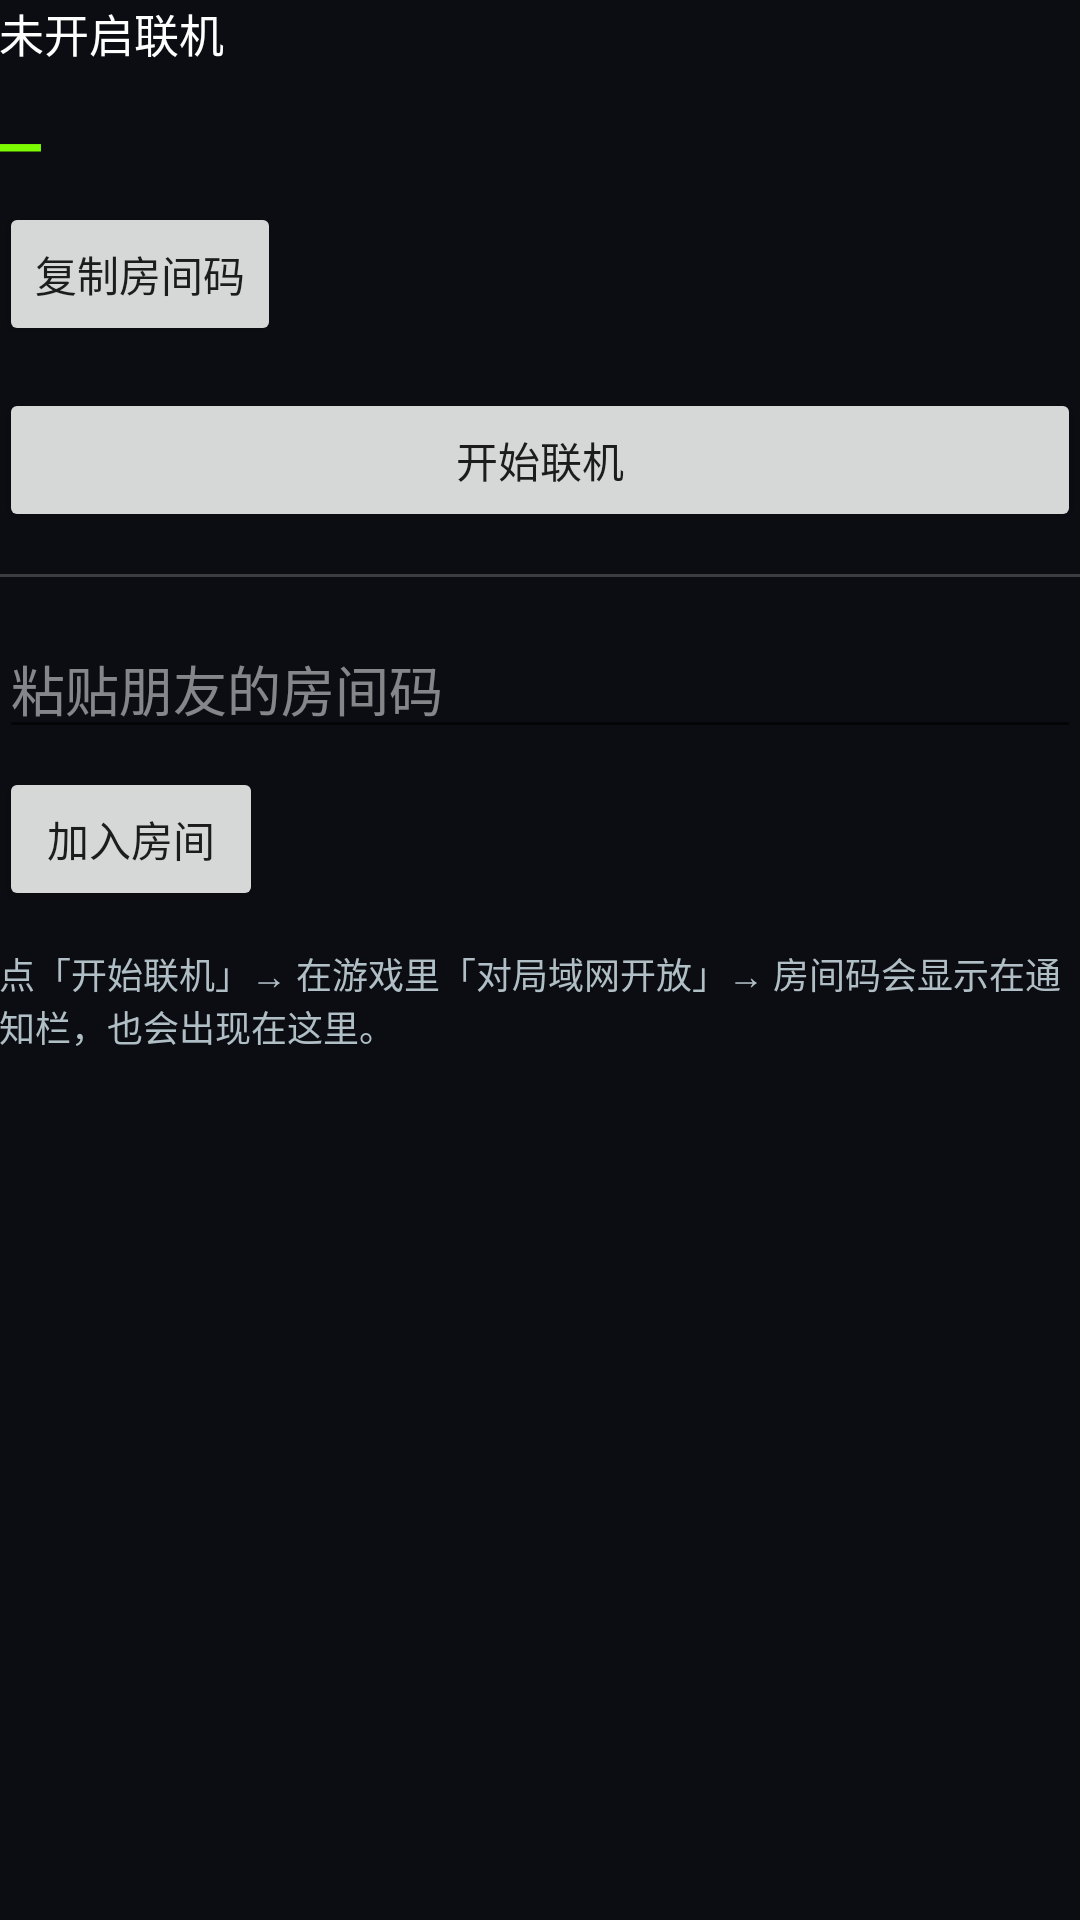

Android layout source for this screen:
<!-- AndroidManifest.xml: application theme Theme.qookix_launcher -->
<!-- res/layout/dialog_terracotta.xml -->
<?xml version="1.0" encoding="utf-8"?>
<LinearLayout xmlns:android="http://schemas.android.com/apk/res/android"
    android:layout_width="match_parent"
    android:layout_height="wrap_content"
    android:orientation="vertical"
    android:paddingHorizontal="@dimen/padding_moderate"
    android:paddingVertical="@dimen/padding_moderate">

    <TextView
        android:id="@+id/tc_status"
        android:layout_width="match_parent"
        android:layout_height="wrap_content"
        android:text="@string/tc_status_idle"
        android:textColor="#FFFFFF"
        android:textSize="15sp" />

    <TextView
        android:id="@+id/tc_code"
        android:layout_width="match_parent"
        android:layout_height="wrap_content"
        android:layout_marginTop="10dp"
        android:text="@string/tc_code_none"
        android:textColor="#7CFC00"
        android:textSize="22sp"
        android:textStyle="bold"
        android:typeface="monospace" />

    <Button
        android:id="@+id/tc_copy"
        android:layout_width="wrap_content"
        android:layout_height="wrap_content"
        android:layout_marginTop="6dp"
        android:text="@string/tc_copy" />

    
    <TextView
        android:id="@+id/tc_address"
        android:layout_width="match_parent"
        android:layout_height="wrap_content"
        android:layout_marginTop="10dp"
        android:textColor="#FFFFFF"
        android:textIsSelectable="true"
        android:textSize="15sp"
        android:typeface="monospace"
        android:visibility="gone" />

    
    <Button
        android:id="@+id/tc_toggle"
        android:layout_width="match_parent"
        android:layout_height="wrap_content"
        android:layout_marginTop="14dp"
        android:text="@string/tc_start" />

    <View
        android:layout_width="match_parent"
        android:layout_height="1dp"
        android:layout_marginVertical="14dp"
        android:background="#33FFFFFF" />

    <EditText
        android:id="@+id/tc_room_input"
        android:layout_width="match_parent"
        android:layout_height="wrap_content"
        android:hint="@string/tc_join_hint"
        android:importantForAutofill="no"
        android:inputType="text"
        android:maxLines="1"
        android:textColor="#FFFFFF"
        android:textColorHint="#80FFFFFF" />

    <Button
        android:id="@+id/tc_join"
        android:layout_width="wrap_content"
        android:layout_height="wrap_content"
        android:layout_marginTop="6dp"
        android:text="@string/tc_join" />

    <TextView
        android:id="@+id/tc_note"
        android:layout_width="match_parent"
        android:layout_height="wrap_content"
        android:layout_marginTop="12dp"
        android:text="@string/tc_note"
        android:textColor="#B0BEC5"
        android:textSize="12sp" />

</LinearLayout>
<!-- resources referenced by this layout -->
<resources>
  <string name="tc_code_none">—</string>
  <string name="tc_copy">复制房间码</string>
  <string name="tc_join">加入房间</string>
  <string name="tc_join_hint">粘贴朋友的房间码</string>
  <string name="tc_note">点「开始联机」→ 在游戏里「对局域网开放」→ 房间码会显示在通知栏，也会出现在这里。</string>
  <string name="tc_start">开始联机</string>
  <string name="tc_status_idle">未开启联机</string>
  <style name="Theme.qookix_launcher" parent="Theme.MaterialComponents.DayNight.NoActionBar">
          
          <item name="android:windowBackground">@color/qk_bg_0</item>
          <item name="android:windowFullscreen">true</item>
          <item name="android:windowNoTitle">true</item>
          <item name="android:windowContentOverlay">@null</item>
          
          <item name="android:windowDrawsSystemBarBackgrounds">true</item>
          <item name="android:navigationBarColor">@android:color/transparent</item>
          <item name="android:statusBarColor">@android:color/transparent</item>
          <item name="android:enforceNavigationBarContrast" tools:targetApi="q">false</item>
          <item name="android:enforceStatusBarContrast" tools:targetApi="q">false</item>
      </style>
  <color name="qk_bg_0">#FF0B0D12</color>
</resources>
